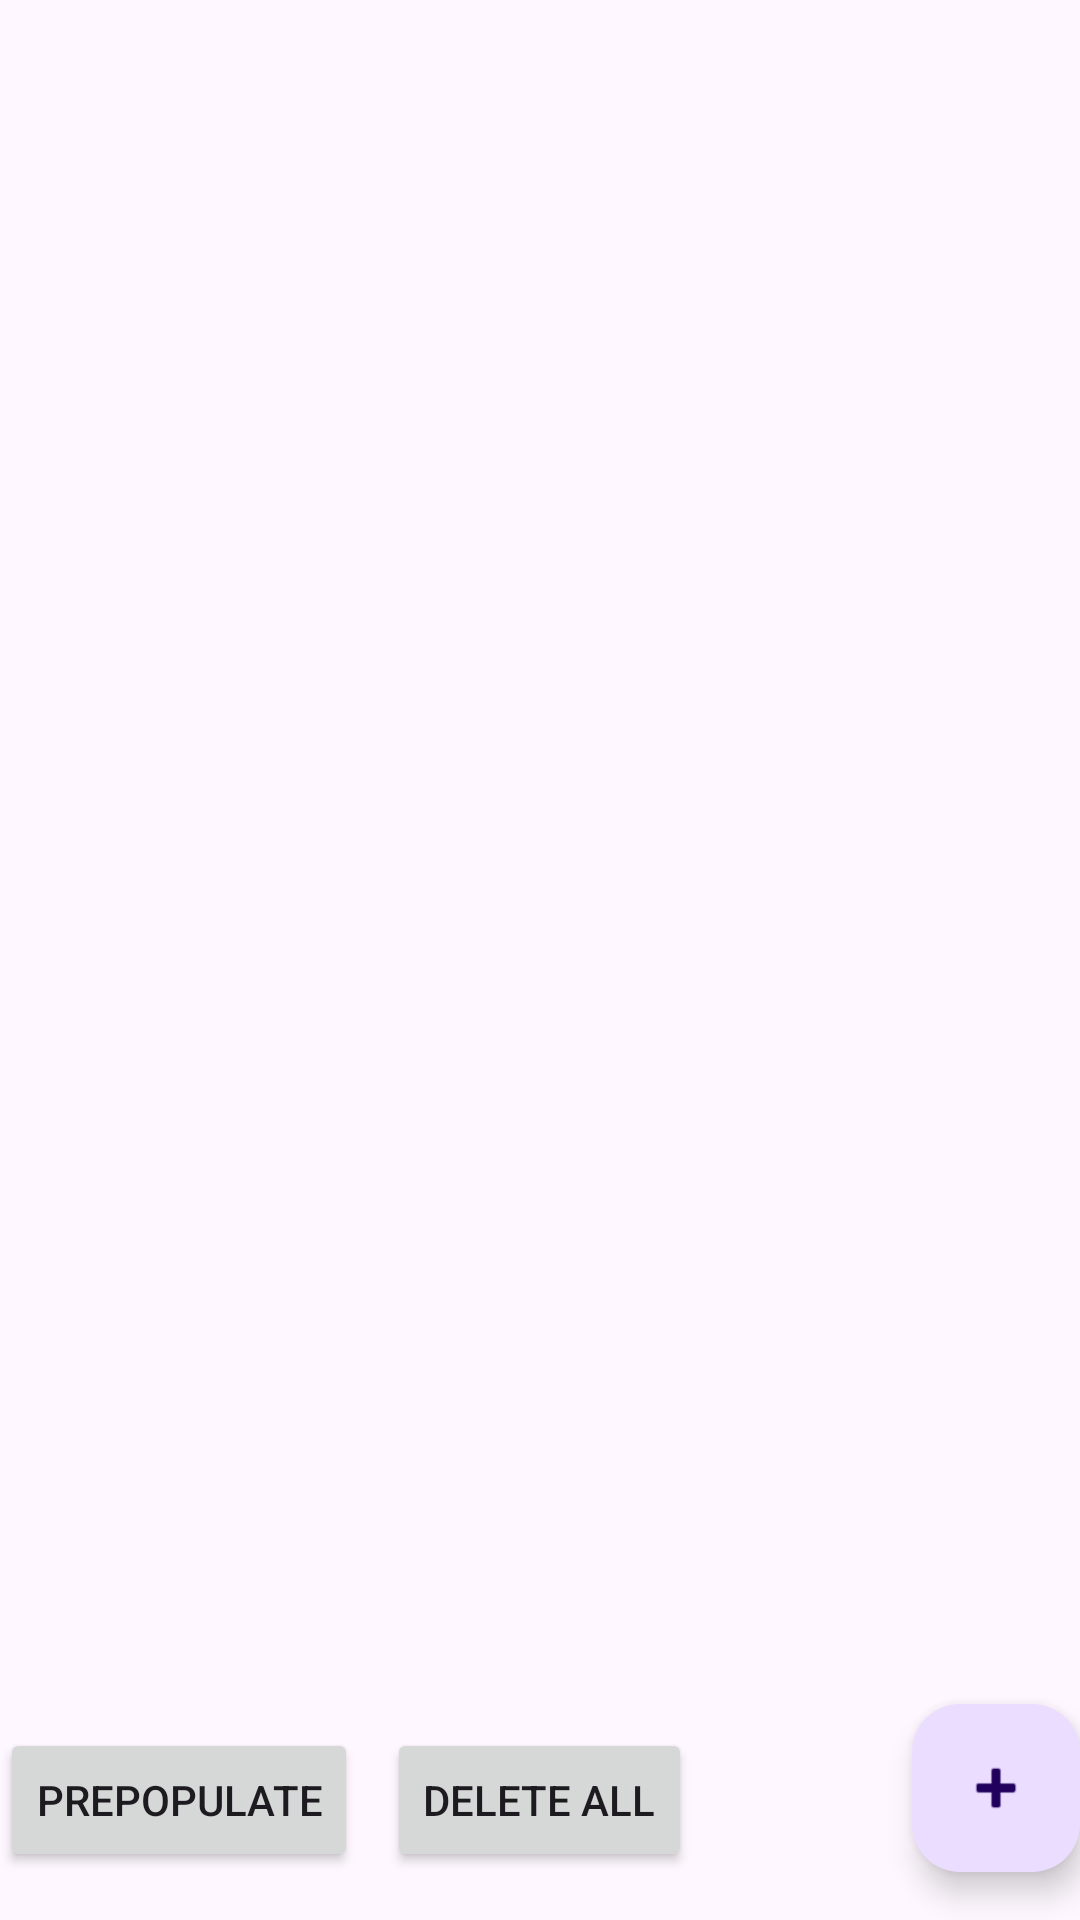

The Android layout XML behind this screen, and the referenced resources:
<!-- AndroidManifest.xml: application theme Theme.DesmondHitPay -->
<!-- res/layout/fragment_first.xml -->
<?xml version="1.0" encoding="utf-8"?>
<RelativeLayout xmlns:android="http://schemas.android.com/apk/res/android"
    xmlns:app="http://schemas.android.com/apk/res-auto"
    xmlns:tools="http://schemas.android.com/tools"
    android:layout_width="match_parent"
    android:layout_height="match_parent"
    android:orientation="vertical"
    tools:context=".fragment.ToDoListFragment">

    <androidx.core.widget.NestedScrollView
        android:layout_width="match_parent"
        android:layout_height="wrap_content">

        <androidx.recyclerview.widget.RecyclerView
            android:id="@+id/recyclerView"
            android:layout_width="match_parent"
            android:layout_height="wrap_content"
            tools:listitem="@layout/list_todo_item"
            tools:itemCount="3"
            app:layout_constraintEnd_toEndOf="parent"
            app:layout_constraintStart_toStartOf="parent"
            app:layout_constraintBottom_toTopOf="@+id/fab"/>

    </androidx.core.widget.NestedScrollView>

    <androidx.appcompat.widget.AppCompatButton
        android:id="@+id/btn_prepopulate"
        android:layout_width="wrap_content"
        android:layout_height="wrap_content"
        android:layout_alignParentBottom="true"
        android:layout_alignParentStart="true"
        android:layout_marginStart="@dimen/fab_margin"
        android:layout_marginBottom="16dp"
        android:text="Prepopulate" />

    <androidx.appcompat.widget.AppCompatButton
        android:id="@+id/btn_deleteAll"
        android:layout_width="wrap_content"
        android:layout_height="wrap_content"
        android:layout_alignParentBottom="true"
        android:layout_centerHorizontal="true"
        android:layout_marginStart="@dimen/fab_margin"
        android:layout_marginBottom="16dp"
        android:text="Delete All" />

    <com.google.android.material.floatingactionbutton.FloatingActionButton
        android:id="@+id/fabAddItem"
        android:layout_width="wrap_content"
        android:layout_height="match_parent"
        android:layout_alignParentBottom="true"
        android:layout_alignParentEnd="true"
        android:layout_marginEnd="@dimen/fab_margin"
        android:layout_marginBottom="16dp"
        app:srcCompat="@android:drawable/ic_input_add" />
</RelativeLayout>
<!-- res/layout/list_todo_item.xml (included above) -->
<?xml version="1.0" encoding="utf-8"?>
<androidx.appcompat.widget.LinearLayoutCompat xmlns:android="http://schemas.android.com/apk/res/android"
    android:orientation="vertical"
    android:layout_width="match_parent"
    android:layout_height="wrap_content"
    android:background="@color/white"
    android:paddingTop="15dp"
    android:paddingHorizontal="15dp"
    android:clipToPadding="false">

    <TextView
        android:id="@+id/title_textview"
        style="@style/Title_Heading"
        android:layout_width="wrap_content"
        android:layout_height="wrap_content"
        android:text="Title"/>
    
    <TextView
        android:id="@+id/description"
        style="@style/Body_Heading"
        android:layout_width="wrap_content"
        android:layout_height="wrap_content"
        android:layout_marginTop="10dp"
        android:layout_marginBottom="5dp"
        android:text="Description"/>

    <TextView
        android:id="@+id/timestamp_textview"
        style="@style/Desc_Heading"
        android:layout_width="wrap_content"
        android:layout_height="wrap_content"
        android:text="@string/timestamp"
        android:layout_marginBottom="15dp"/>

    <View
        android:id="@+id/divider"
        android:layout_width="match_parent"
        android:layout_height="1dp"
        android:background="@color/gray"
        android:layout_marginStart="-15dp"
        android:layout_marginEnd="-15dp" />

</androidx.appcompat.widget.LinearLayoutCompat>
<!-- resources referenced by this layout -->
<resources>
  <string name="timestamp">Created on %s</string>
  <style name="Body_Heading">
          <item name="android:textColor">@color/black</item>
          <item name="android:textSize">16sp</item>
      </style>
  <style name="Desc_Heading">
          <item name="android:textColor">@color/gray</item>
          <item name="android:textSize">12sp</item>
      </style>
  <style name="Title_Heading">
          <item name="android:textColor">@color/black</item>
          <item name="android:textSize">20sp</item>
      </style>
  <style name="Theme.DesmondHitPay" parent="Base.Theme.DesmondHitPay" />
  <style name="Base.Theme.DesmondHitPay" parent="Theme.Material3.DayNight.NoActionBar">
          
          
      </style>
  <!-- not gathered from this repository: default colours our renderer supplied (Android Studio template values) -->
  <color name="black">#FF000000</color>
  <color name="white">#FFFFFFFF</color>
</resources>
